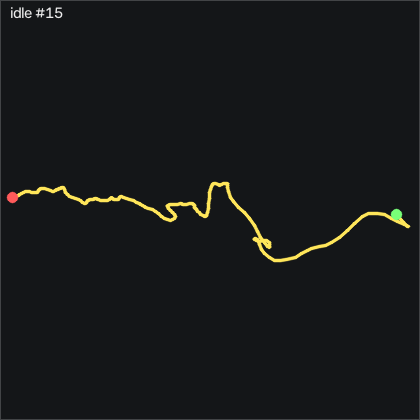

Source data for this figure (header and first rows):
t_s, ax, ay, az, gx, gy, gz, seq
0.00000, -1.04, -0.00700, 0.209, 6.827, 7.528, 13.05, 51207
0.01000, -1.019, 0.00300, 0.211, 3.839, 3.535, 9.761, 51208
0.02000, -0.988, 0.01200, 0.212, 0.3935, 0.5768, 7.993, 51209
0.03000, -0.959, 0.00600, 0.223, -3.234, -1.831, 4.365, 51210
0.04100, -0.949, -0.01000, 0.229, -5.886, -3.234, 1.804, 51211
0.05000, -0.939, -0.02700, 0.233, -6.496, -2.868, 0.1267, 51212
0.06000, -0.923, -0.02500, 0.226, -6.313, -3.051, -0.6963, 51213
0.07000, -0.909, -0.02300, 0.231, -6.649, -1.648, -0.1473, 51214
0.08100, -0.903, -0.02400, 0.237, -7.014, 0.4548, 0.3407, 51215
0.09000, -0.908, -0.02200, 0.229, -7.045, 3.291, -0.9403, 51216
0.1, -0.931, -0.01700, 0.228, -6.862, 5.882, -6.062, 51217
0.11, -0.955, -0.02300, 0.223, -6.984, 6.827, -11.52, 51218
0.12, -0.967, -0.03500, 0.22, -7.319, 6.278, -13.5, 51219
0.13, -0.967, -0.05500, 0.226, -7.167, 4.541, -12.19, 51220
0.14, -0.963, -0.05400, 0.225, -5.917, 2.864, -9.72, 51221
0.15, -0.95, -0.05200, 0.229, -4.697, 1.431, -7.312, 51222
0.16, -0.935, -0.04500, 0.221, -3.996, 0.8518, -4.903, 51223
0.17, -0.927, -0.04000, 0.219, -3.783, 0.9128, -2.678, 51224
0.18, -0.931, -0.03700, 0.218, -4.118, 1.736, -0.3003, 51225
0.19, -0.948, -0.03500, 0.213, -5.033, 2.711, 3.42, 51226
0.2, -0.967, -0.04400, 0.212, -6.13, 3.169, 7.597, 51227
0.211, -0.977, -0.05200, 0.213, -6.801, 2.285, 12.41, 51228
0.22, -0.985, -0.05200, 0.216, -6.405, 0.9428, 17.02, 51229
0.23, -0.985, -0.04200, 0.216, -5.551, -0.6422, 19.24, 51230
0.24, -0.976, -0.02900, 0.228, -4.789, -2.35, 19.46, 51231
0.251, -0.964, -0.02500, 0.229, -4.179, -3.63, 19.27, 51232
0.26, -0.947, -0.03900, 0.221, -3.478, -4.148, 17.84, 51233
0.27, -0.931, -0.05100, 0.213, -1.953, -3.935, 16.53, 51234
0.28, -0.915, -0.02300, 0.211, -0.5215, -2.959, 14.85, 51235
0.29, -0.905, -0.00900, 0.22, -0.8865, -2.441, 11.59, 51236
0.3, -0.922, -0.02100, 0.229, -1.557, -1.008, 7.81, 51237
0.31, -0.94, -0.02500, 0.224, -1.283, 0.3938, 4.517, 51238
0.32, -0.951, -0.03100, 0.215, -0.4295, 0.5768, 2.048, 51239
0.33, -0.955, -0.04600, 0.217, 0.3025, 0.3938, 1.56, 51240
0.34, -0.952, -0.04500, 0.213, 1.614, 0.6078, 3.572, 51241
0.35, -0.953, -0.04100, 0.22, 3.077, 0.9738, 6.164, 51242
0.36, -0.946, -0.02200, 0.202, 3.534, -0.9172, 7.78, 51243
0.37, -0.951, -0.00700, 0.211, 3.29, 0.4858, 7.505, 51244
0.381, -0.954, -0.01000, 0.218, 1.857, 1.217, 7.2, 51245
0.39, -0.972, -0.01700, 0.218, 0.7895, 2.102, 7.231, 51246
0.4, -0.981, -0.01000, 0.217, 0.1195, 2.224, 6.773, 51247
0.41, -0.984, -0.00700, 0.214, -0.7345, 0.7908, 5.95, 51248
0.421, -0.98, -0.00400, 0.221, -1.801, -0.6122, 4.091, 51249
0.43, -0.976, -0.01800, 0.218, -3.051, -4.209, 2.932, 51250
0.44, -0.971, -0.02300, 0.22, -3.021, -4.667, 3.328, 51251
0.45, -0.969, -0.02700, 0.215, -3.051, -5.703, 5.493, 51252
0.46, -0.959, -0.01000, 0.209, -3.112, -5.764, 8.054, 51253
0.47, -0.956, -0.01300, 0.224, -4.21, -6.344, 9.853, 51254
0.48, -0.942, -0.00500, 0.224, -4.85, -5.673, 10.95, 51255
0.49, -0.938, -0.01400, 0.229, -5.246, -4.85, 10.16, 51256
0.5, -0.93, -0.02200, 0.231, -4.667, -4.667, 8.42, 51257
0.51, -0.926, -0.02500, 0.233, -3.325, -4.423, 5.798, 51258
0.52, -0.919, -0.02700, 0.231, -1.893, -5.398, 3.572, 51259
0.53, -0.915, -0.01700, 0.227, -0.4605, -3.386, 2.414, 51260
0.54, -0.911, -0.01100, 0.222, 0.1195, -2.289, 1.194, 51261
0.551, -0.914, -0.00600, 0.219, -0.00247, -1.374, 0.5227, 51262
0.56, -0.916, 0.00500, 0.223, -0.4605, -0.3072, -0.1173, 51263
0.57, -0.925, -0.00100, 0.225, -1.496, -0.06323, -1.855, 51264
0.58, -0.938, -0.01200, 0.235, -2.106, 0.4248, -4.812, 51265
0.59, -0.95, -0.01500, 0.231, -1.771, 0.6988, -7.099, 51266
... 143 more rows
